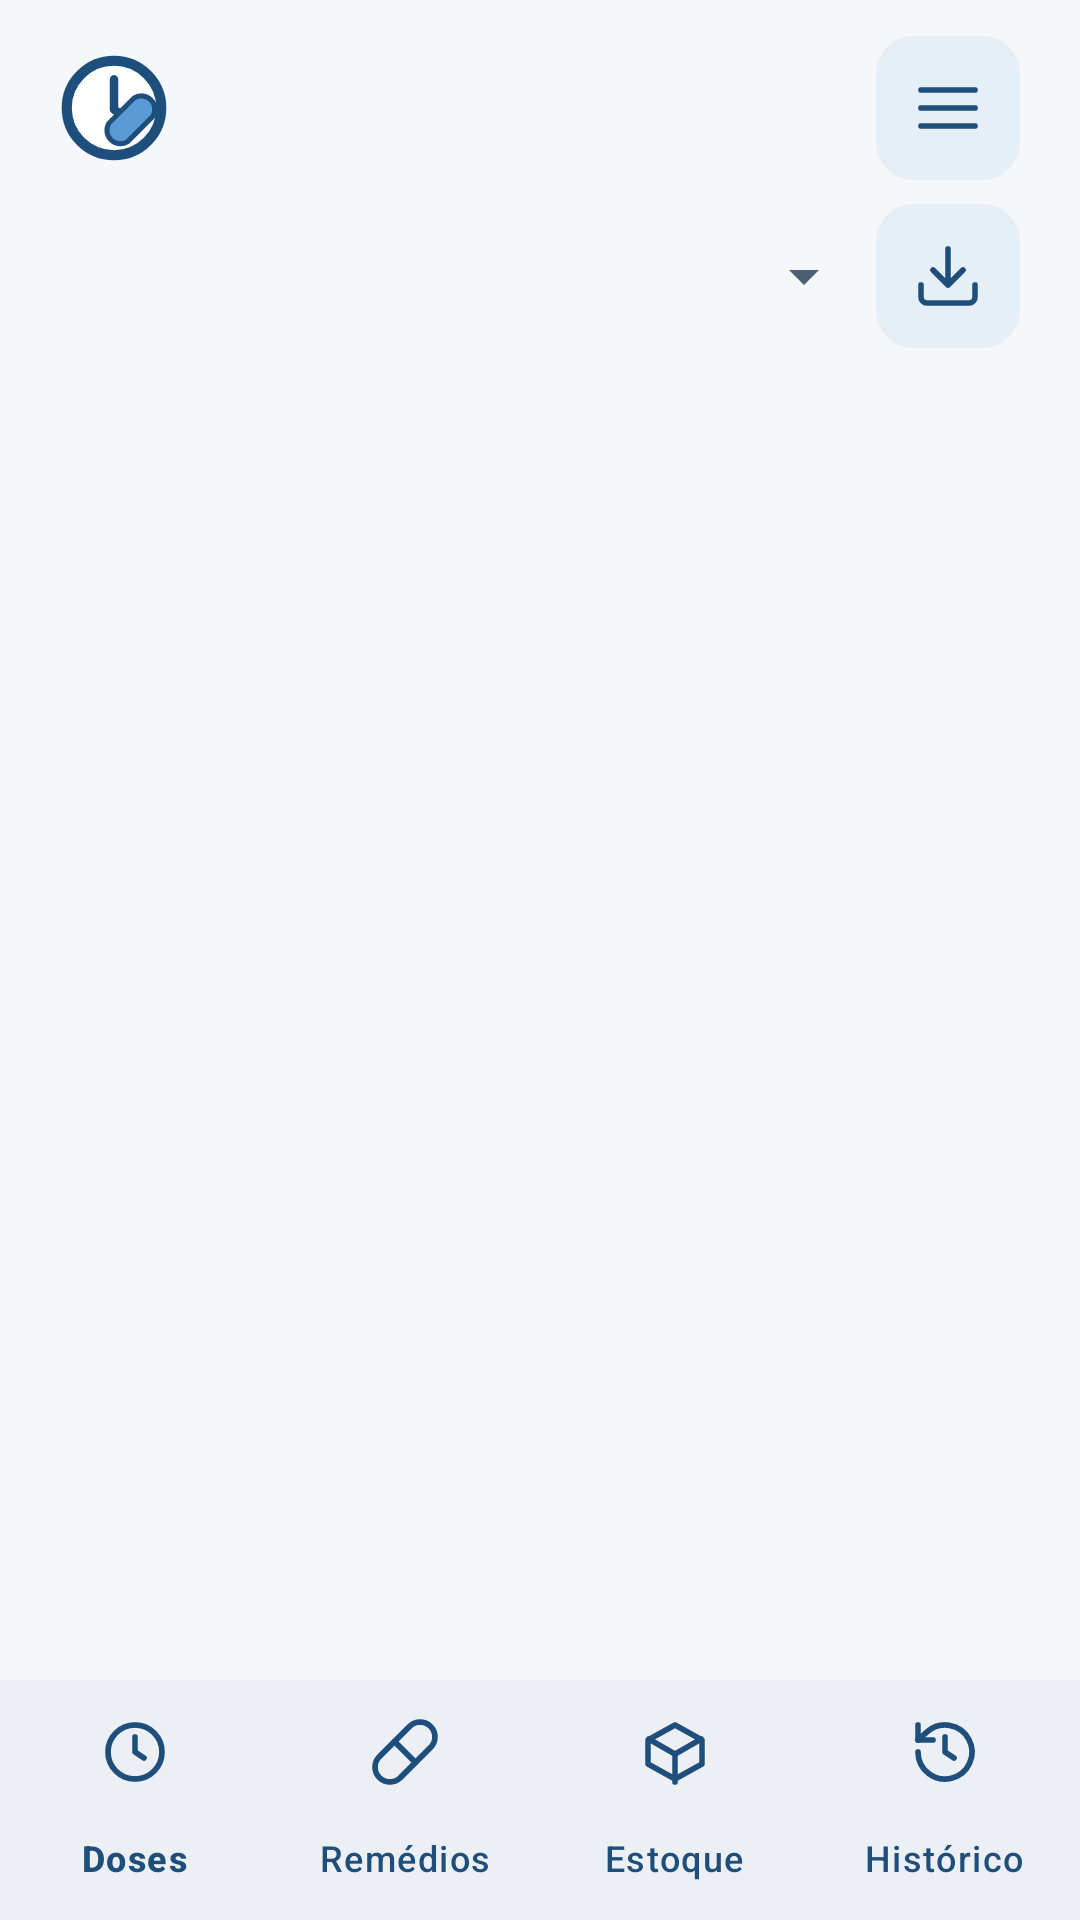

Produce the Android XML layout that renders to this screen, including the resource entries it uses.
<!-- AndroidManifest.xml: application theme Theme.CronoMed -->
<!-- res/layout/activity_historico.xml -->
<?xml version="1.0" encoding="utf-8"?>
<FrameLayout xmlns:android="http://schemas.android.com/apk/res/android"
    android:layout_width="match_parent"
    android:layout_height="match_parent">

    <LinearLayout
        android:layout_width="match_parent"
        android:layout_height="match_parent"
        android:orientation="vertical">

        <include layout="@layout/view_topo" />

        <LinearLayout
            android:layout_width="match_parent"
            android:layout_height="0dp"
            android:layout_weight="1"
            android:orientation="vertical"
            android:paddingStart="@dimen/margem_tela"
            android:paddingEnd="@dimen/margem_tela">

            <LinearLayout
                android:layout_width="match_parent"
                android:layout_height="wrap_content"
                android:gravity="center_vertical"
                android:orientation="horizontal">

                <Spinner
                    android:id="@+id/spPeriodo"
                    android:layout_width="0dp"
                    android:layout_height="48dp"
                    android:layout_weight="1" />

                <ImageButton
                    android:id="@+id/btnExportar"
                    android:layout_width="48dp"
                    android:layout_height="48dp"
                    android:background="@drawable/bg_botao_menu"
                    android:contentDescription="@string/exportar_csv"
                    android:src="@drawable/ic_download"
                    xmlns:app="http://schemas.android.com/apk/res-auto"
                    app:tint="@color/azul" />
            </LinearLayout>

            <TextView
                android:id="@+id/tvResumo"
                style="@style/Selo"
                android:layout_width="wrap_content"
                android:layout_height="wrap_content"
                android:layout_marginTop="8dp"
                android:layout_marginBottom="8dp"
                android:visibility="gone" />

            <TextView
                android:id="@+id/tvVazio"
                style="@style/Texto.Subtitulo"
                android:layout_width="match_parent"
                android:layout_height="wrap_content"
                android:gravity="center"
                android:padding="24dp"
                android:text="@string/historico_vazio"
                android:visibility="gone" />

            <androidx.recyclerview.widget.RecyclerView
                android:id="@+id/listaHistorico"
                android:layout_width="match_parent"
                android:layout_height="0dp"
                android:layout_weight="1" />
        </LinearLayout>

        <include layout="@layout/view_navegacao" />
    </LinearLayout>

    <include layout="@layout/view_carregando" />
</FrameLayout>
<!-- res/layout/view_topo.xml (included above) -->
<?xml version="1.0" encoding="utf-8"?>
<LinearLayout xmlns:android="http://schemas.android.com/apk/res/android"
    android:layout_width="match_parent"
    android:layout_height="wrap_content"
    android:gravity="center_vertical"
    android:orientation="horizontal"
    android:paddingStart="@dimen/margem_tela"
    android:paddingTop="12dp"
    android:paddingEnd="@dimen/margem_tela"
    android:paddingBottom="8dp">

    <ImageView
        android:layout_width="36dp"
        android:layout_height="36dp"
        android:importantForAccessibility="no"
        android:src="@drawable/ic_logo_mark" />

    <TextView
        android:id="@+id/tvTopoTitulo"
        style="@style/Texto.Titulo"
        android:layout_width="0dp"
        android:layout_height="wrap_content"
        android:layout_marginStart="12dp"
        android:layout_weight="1"
        android:textSize="22sp" />

    <ImageButton
        android:id="@+id/btnMenu"
        android:layout_width="48dp"
        android:layout_height="48dp"
        android:background="@drawable/bg_botao_menu"
        android:contentDescription="@string/abrir_menu"
        android:src="@drawable/ic_menu"
        app:tint="@color/azul"
        xmlns:app="http://schemas.android.com/apk/res-auto" />
</LinearLayout>
<!-- res/layout/view_navegacao.xml (included above) -->
<?xml version="1.0" encoding="utf-8"?>
<com.google.android.material.bottomnavigation.BottomNavigationView xmlns:android="http://schemas.android.com/apk/res/android"
    xmlns:app="http://schemas.android.com/apk/res-auto"
    android:id="@+id/navegacao"
    android:layout_width="match_parent"
    android:layout_height="wrap_content"
    android:background="@color/branco"
    app:itemIconTint="@color/azul"
    app:itemTextColor="@color/azul"
    app:labelVisibilityMode="labeled"
    app:menu="@menu/menu_navegacao" />
<!-- res/layout/view_carregando.xml (included above) -->
<?xml version="1.0" encoding="utf-8"?>
<FrameLayout xmlns:android="http://schemas.android.com/apk/res/android"
    android:id="@+id/carregando"
    android:layout_width="match_parent"
    android:layout_height="match_parent"
    android:background="#99FFFFFF"
    android:clickable="true"
    android:focusable="true"
    android:visibility="gone">

    <ProgressBar
        android:layout_width="wrap_content"
        android:layout_height="wrap_content"
        android:layout_gravity="center"
        android:indeterminateTint="@color/azul" />
</FrameLayout>
<!-- resources referenced by this layout -->
<resources>
  <color name="azul">#1E4F7C</color>
  <color name="branco">#FFFFFF</color>
  <dimen name="margem_tela">20dp</dimen>
  <!-- drawable bg_botao_menu (drawable) -->
  <?xml version="1.0" encoding="utf-8"?>
  <shape xmlns:android="http://schemas.android.com/apk/res/android" android:shape="rectangle">
      <solid android:color="@color/tom_azul" />
      <stroke android:width="1dp" android:color="@color/tom_azul" />
      <corners android:radius="12dp" />
  </shape>
  <!-- drawable ic_download (drawable) -->
  <?xml version="1.0" encoding="utf-8"?>
  <vector xmlns:android="http://schemas.android.com/apk/res/android"
      android:width="24dp"
      android:height="24dp"
      android:viewportWidth="24"
      android:viewportHeight="24">
      <path
          android:pathData="M21,15v4a2,2 0 0,1 -2,2H5a2,2 0 0,1 -2,-2v-4M7,10l5,5 5,-5M12,15V3"
          android:strokeColor="#FF000000"
          android:strokeWidth="1.9"
          android:strokeLineCap="round"
          android:strokeLineJoin="round" />
  </vector>
  <!-- drawable ic_logo_mark (drawable) -->
  <?xml version="1.0" encoding="utf-8"?>
  <vector xmlns:android="http://schemas.android.com/apk/res/android"
      android:width="64dp"
      android:height="64dp"
      android:viewportWidth="64"
      android:viewportHeight="64">
      <path
          android:pathData="M32,4a28,28 0 1,0 0,56a28,28 0 1,0 0,-56z"
          android:fillColor="#FFFFFF"
          android:strokeColor="#1E4F7C"
          android:strokeWidth="6" />
      <path
          android:pathData="M32,15v18l10,6"
          android:strokeColor="#1E4F7C"
          android:strokeWidth="5"
          android:strokeLineCap="round"
          android:strokeLineJoin="round" />
      <path
          android:pathData="M40,52 L55,37 A8,8 0 0,0 44,26 L29,41 A8,8 0 0,0 40,52 Z"
          android:fillColor="#5B9BD5"
          android:strokeColor="#1E4F7C"
          android:strokeWidth="3"
          android:strokeLineJoin="round" />
  </vector>
  <!-- drawable ic_menu (drawable) -->
  <?xml version="1.0" encoding="utf-8"?>
  <vector xmlns:android="http://schemas.android.com/apk/res/android"
      android:width="24dp"
      android:height="24dp"
      android:viewportWidth="24"
      android:viewportHeight="24">
      <path
          android:pathData="M3,6h18M3,12h18M3,18h18"
          android:strokeColor="#FF000000"
          android:strokeWidth="1.9"
          android:strokeLineCap="round"
          android:strokeLineJoin="round" />
  </vector>
  <string name="abrir_menu">Abrir menu</string>
  <string name="exportar_csv">Exportar histórico (CSV)</string>
  <string name="historico_vazio">Nenhuma dose registrada neste período.</string>
  <style name="Selo">
          <item name="android:paddingStart">10dp</item>
          <item name="android:paddingEnd">10dp</item>
          <item name="android:paddingTop">4dp</item>
          <item name="android:paddingBottom">4dp</item>
          <item name="android:textSize">12sp</item>
          <item name="android:textStyle">bold</item>
          <item name="android:background">@drawable/bg_selo_neutro</item>
      </style>
  <style name="Texto.Subtitulo">
          <item name="android:textColor">?android:attr/textColorSecondary</item>
          <item name="android:textSize">14sp</item>
      </style>
  <style name="Texto.Titulo" parent="TextAppearance.Material3.HeadlineSmall">
          <item name="android:textColor">?android:attr/textColorPrimary</item>
          <item name="android:textStyle">bold</item>
          <item name="android:textSize">24sp</item>
      </style>
  <color name="tom_azul">#E6EFF8</color>
  <color name="azul_escuro">#0F2B45</color>
  <color name="azul_secundario">#5B9BD5</color>
  <color name="preto">#1A1A1A</color>
  <color name="texto2">#4A5F73</color>
  <color name="borda">#DAE3EC</color>
  <color name="perigo">#A3231B</color>
  <color name="fundo">#F5F7FA</color>
</resources>
